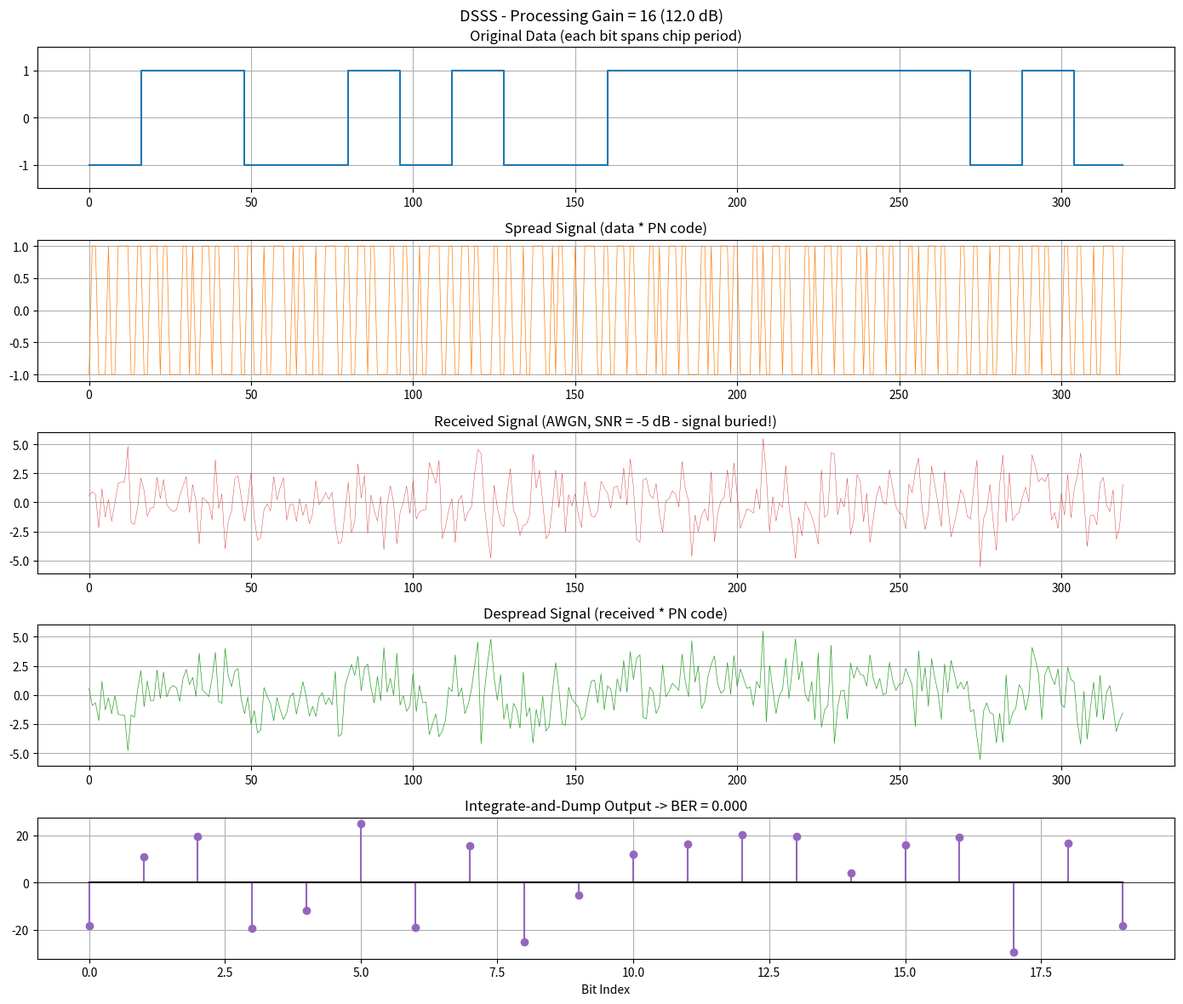

Write Python code to recreate this figure.
"""Direct Sequence Spread Spectrum (DSSS) simulation.

Spreads a narrowband data signal using a PN code, transmits through an
AWGN channel, and despreads at the receiver to recover the original data.
"""

import numpy as np
import matplotlib.pyplot as plt


def generate_pn_sequence(length, rng):
    """Generate a pseudo-random PN sequence of +/-1."""
    return 2 * rng.integers(0, 2, length) - 1


def main():
    rng = np.random.default_rng(42)
    n_bits = 20
    chips_per_bit = 16  # processing gain = 16 (12 dB)
    snr_db = -5  # very low SNR - below noise floor

    # Data bits
    data = 2 * rng.integers(0, 2, n_bits) - 1  # +/-1

    # PN code (repeated for each bit)
    pn = generate_pn_sequence(chips_per_bit, rng)
    pn_full = np.tile(pn, n_bits)

    # Spread: each bit is multiplied by the PN code
    spread = np.repeat(data, chips_per_bit) * pn_full

    # AWGN channel
    sig_power = np.mean(spread ** 2)
    noise_power = sig_power / (10 ** (snr_db / 10))
    noise = rng.normal(scale=np.sqrt(noise_power), size=spread.size)
    received = spread + noise

    # Despread: multiply by same PN code again
    despread = received * pn_full

    # Integrate and dump (sum over each chip period)
    recovered = np.array([
        despread[i * chips_per_bit:(i + 1) * chips_per_bit].sum()
        for i in range(n_bits)
    ])
    decoded = np.sign(recovered)

    ber = np.mean(decoded != data)

    fig, axes = plt.subplots(5, 1, figsize=(14, 12))

    # Original data
    t_data = np.repeat(data, chips_per_bit)
    axes[0].step(range(len(t_data)), t_data, where="post", color="tab:blue")
    axes[0].set_title("Original Data (each bit spans chip period)")
    axes[0].set_ylim(-1.5, 1.5)
    axes[0].grid(True)

    # Spread signal
    axes[1].plot(spread, lw=0.5, color="tab:orange")
    axes[1].set_title("Spread Signal (data * PN code)")
    axes[1].grid(True)

    # Received (buried in noise)
    axes[2].plot(received, lw=0.3, color="tab:red")
    axes[2].set_title(f"Received Signal (AWGN, SNR = {snr_db} dB - signal buried!)")
    axes[2].grid(True)

    # Despread
    axes[3].plot(despread, lw=0.5, color="tab:green")
    axes[3].set_title("Despread Signal (received * PN code)")
    axes[3].grid(True)

    # Recovered
    axes[4].stem(range(n_bits), recovered, linefmt="tab:purple",
                markerfmt="o", basefmt="k-")
    axes[4].axhline(0, color="k", lw=0.5)
    axes[4].set_title(f"Integrate-and-Dump Output -> BER = {ber:.3f}")
    axes[4].set_xlabel("Bit Index")
    axes[4].grid(True)

    fig.suptitle(f"DSSS - Processing Gain = {chips_per_bit} "
                 f"({10*np.log10(chips_per_bit):.1f} dB)", fontsize=13)
    fig.tight_layout()
    plt.show()

    print(f"Chips/bit (processing gain): {chips_per_bit}")
    print(f"Channel SNR: {snr_db} dB")
    print(f"Effective SNR after despreading: ~{snr_db + 10*np.log10(chips_per_bit):.1f} dB")
    print(f"BER: {ber:.4f}")


if __name__ == "__main__":
    main()
